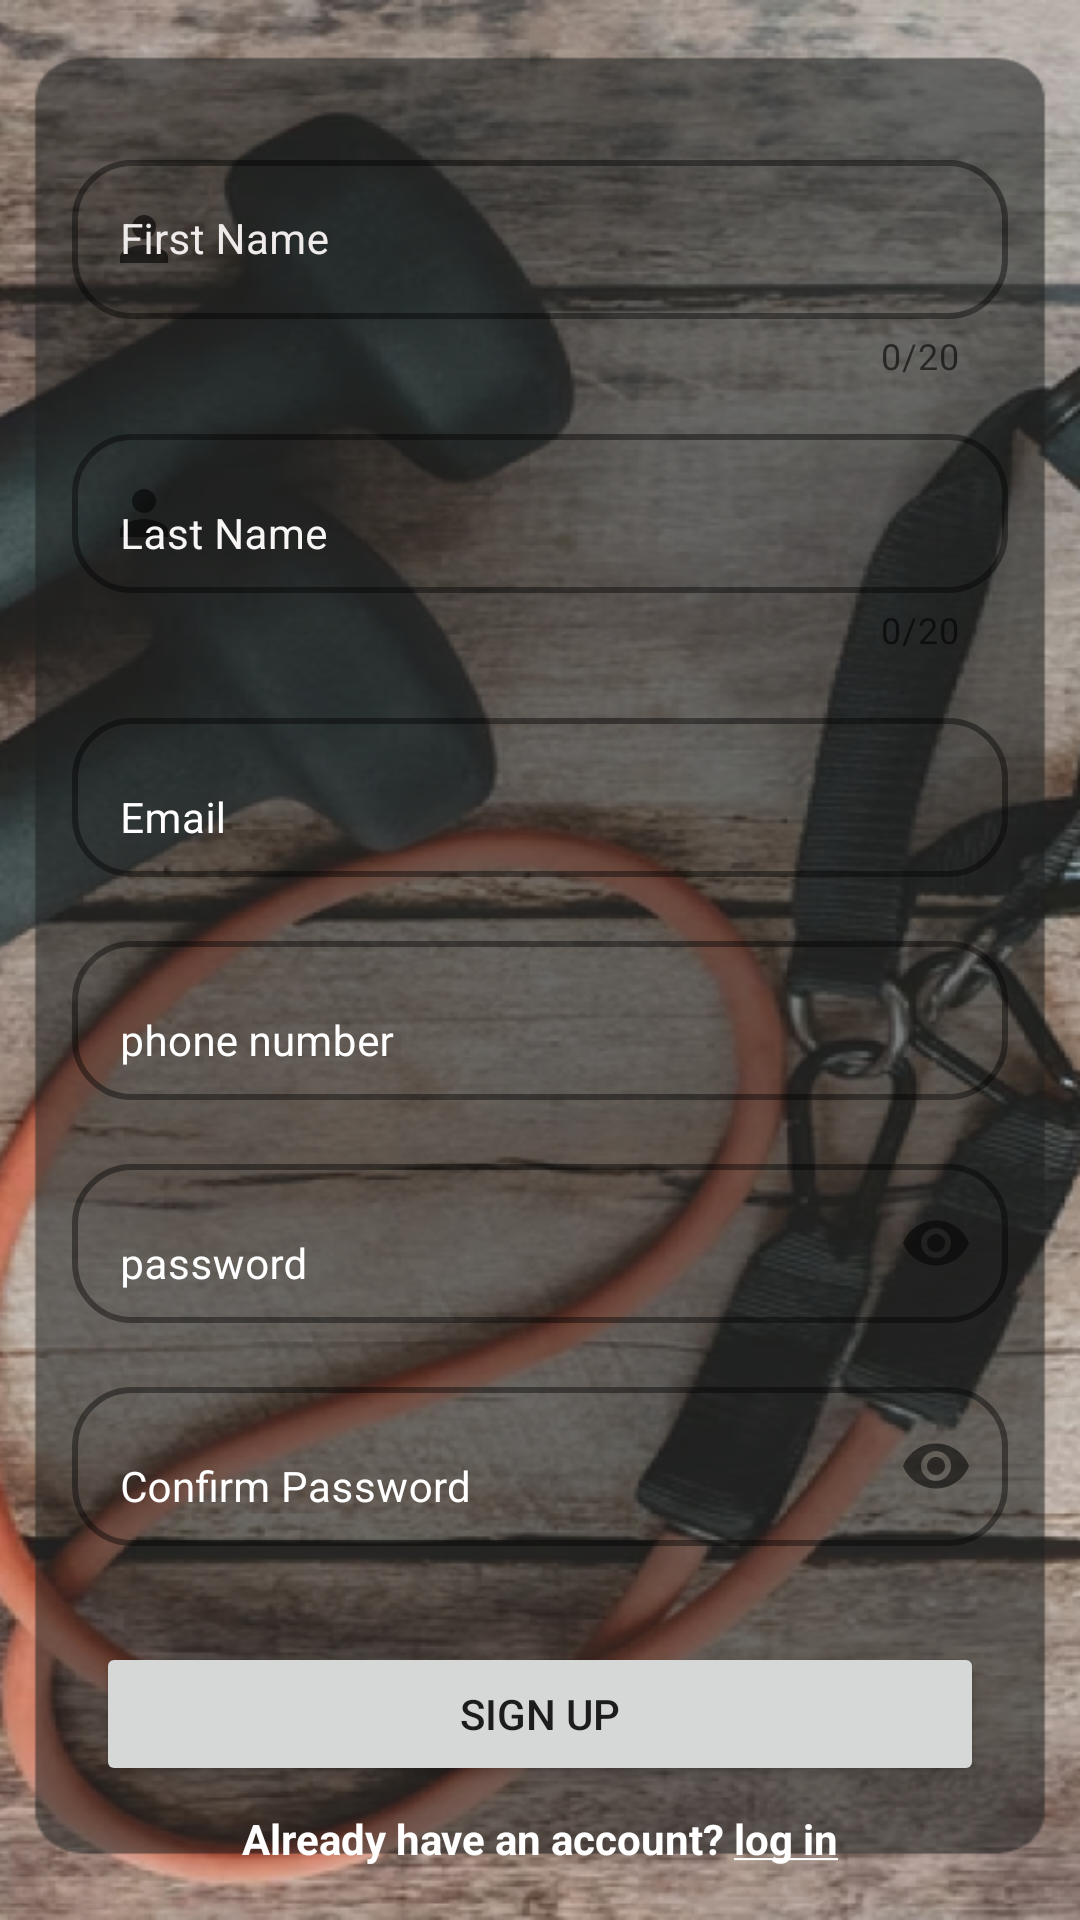

Here is an Android app screen rendered from its layout file. Give the layout XML and the strings, colors and styles it references.
<!-- AndroidManifest.xml: application theme Theme.MyTrackerPal -->
<!-- res/layout/activity_sign_up.xml -->
<?xml version="1.0" encoding="utf-8"?>
<androidx.constraintlayout.widget.ConstraintLayout xmlns:android="http://schemas.android.com/apk/res/android"
    xmlns:app="http://schemas.android.com/apk/res-auto"
    xmlns:tools="http://schemas.android.com/tools"
    android:layout_width="match_parent"
    android:layout_height="match_parent"
    android:background="@drawable/signup"
    tools:context=".ui.SignUpActivity">

    <com.google.android.material.textfield.TextInputLayout
        android:id="@+id/tilFirstName"
        style="@style/Widget.MaterialComponents.TextInputLayout.OutlinedBox"
        android:layout_width="0dp"
        android:layout_height="wrap_content"
        android:layout_marginStart="24dp"
        android:layout_marginTop="48dp"
        android:layout_marginEnd="24dp"
        android:textColorHint="#EFEBEB"
        app:boxBackgroundColor="@android:color/transparent"
        app:boxBackgroundMode="outline"
        app:boxCornerRadiusBottomEnd="20dp"
        app:boxCornerRadiusBottomStart="20dp"
        app:boxCornerRadiusTopEnd="20dp"
        app:boxCornerRadiusTopStart="20dp"
        app:boxStrokeColor="#3F51B5"
        app:boxStrokeWidth="2dp"
        app:counterEnabled="true"
        app:counterMaxLength="20"
        app:endIconMode="clear_text"
        app:layout_constraintEnd_toEndOf="parent"
        app:layout_constraintStart_toStartOf="parent"
        app:layout_constraintTop_toTopOf="parent"
        app:startIconDrawable="@drawable/ic_baseline_person_24">

        <com.google.android.material.textfield.TextInputEditText
            android:id="@+id/etFirstName"
            android:layout_width="match_parent"
            android:layout_height="wrap_content"
            android:hint="@string/first_name"
            android:inputType="textPersonName"
            android:textColor="#000000"
            android:textColorHint="@android:color/white"
            android:textSize="14sp"
            app:counterMaxLength="20" />
    </com.google.android.material.textfield.TextInputLayout>

    <com.google.android.material.textfield.TextInputLayout
        android:id="@+id/tilLastName"
        android:layout_width="0dp"
        android:layout_height="wrap_content"
        android:layout_marginStart="24dp"
        android:layout_marginTop="8dp"
        android:layout_marginEnd="24dp"
        android:textColorHint="#F8F5F5"
        app:boxBackgroundColor="@android:color/transparent"
        app:boxBackgroundMode="outline"
        app:boxCornerRadiusBottomEnd="20dp"
        app:boxCornerRadiusBottomStart="20dp"
        app:boxCornerRadiusTopEnd="20dp"
        app:boxCornerRadiusTopStart="20dp"
        app:boxStrokeColor="#3F51B5"
        app:boxStrokeWidth="2dp"
        app:counterEnabled="true"
        app:counterMaxLength="20"
        app:endIconMode="clear_text"
        app:hintTextAppearance="@style/TextAppearance.AppCompat.Large"
        app:layout_constraintEnd_toEndOf="parent"
        app:layout_constraintStart_toStartOf="parent"
        app:layout_constraintTop_toBottomOf="@+id/tilFirstName"
        app:startIconDrawable="@drawable/ic_baseline_person_24">

        <com.google.android.material.textfield.TextInputEditText
            android:id="@+id/etLastName"
            android:layout_width="match_parent"
            android:layout_height="wrap_content"
            android:hint="@string/last_name"
            android:inputType="textPersonName"
            android:textSize="14sp"
            app:counterMaxLength="20" />
    </com.google.android.material.textfield.TextInputLayout>

    <com.google.android.material.textfield.TextInputLayout
        android:id="@+id/tilEmail"
        android:layout_width="0dp"
        android:layout_height="wrap_content"
        android:layout_marginStart="24dp"
        android:layout_marginTop="16dp"
        android:layout_marginEnd="24dp"
        android:textColorHint="#FFFFFF"
        app:boxBackgroundColor="@android:color/transparent"
        app:boxBackgroundMode="outline"
        app:boxCornerRadiusBottomEnd="20dp"
        app:boxCornerRadiusBottomStart="20dp"
        app:boxCornerRadiusTopEnd="20dp"
        app:boxCornerRadiusTopStart="20dp"
        app:boxStrokeColor="#3F51B5"
        app:boxStrokeWidth="2dp"
        app:layout_constraintEnd_toEndOf="parent"
        app:layout_constraintStart_toStartOf="parent"
        app:layout_constraintTop_toBottomOf="@+id/tilLastName"
        app:startIconDrawable="@drawable/ic_baseline_lock_24">

        <com.google.android.material.textfield.TextInputEditText
            android:id="@+id/etEmail"
            android:layout_width="match_parent"
            android:layout_height="wrap_content"
            android:hint="@string/email_signup"
            android:inputType="textEmailAddress"
            android:textSize="14sp" />
    </com.google.android.material.textfield.TextInputLayout>

    <com.google.android.material.textfield.TextInputLayout
        android:id="@+id/tilPhoneNumber"
        android:layout_width="0dp"
        android:layout_height="wrap_content"
        android:layout_marginStart="24dp"
        android:layout_marginTop="16dp"
        android:layout_marginEnd="24dp"
        android:textColorHint="#FFFFFF"
        app:boxBackgroundColor="@android:color/transparent"
        app:boxBackgroundMode="outline"
        app:boxCornerRadiusBottomEnd="20dp"
        app:boxCornerRadiusBottomStart="20dp"
        app:boxCornerRadiusTopEnd="20dp"
        app:boxCornerRadiusTopStart="20dp"
        app:boxStrokeColor="#3F51B5"
        app:boxStrokeWidth="2dp"
        app:layout_constraintEnd_toEndOf="parent"
        app:layout_constraintStart_toStartOf="parent"
        app:layout_constraintTop_toBottomOf="@+id/tilEmail"
        app:startIconDrawable="@drawable/ic_baseline_lock_24">

        <com.google.android.material.textfield.TextInputEditText
            android:id="@+id/etPhone"
            android:layout_width="match_parent"
            android:layout_height="wrap_content"
            android:hint="@string/phone_number"
            android:inputType="number"
            android:textSize="14sp" />
    </com.google.android.material.textfield.TextInputLayout>


    <com.google.android.material.textfield.TextInputLayout
        android:id="@+id/tilPassword"
        android:layout_width="0dp"
        android:layout_height="wrap_content"
        android:layout_marginStart="24dp"
        android:layout_marginTop="16dp"
        android:layout_marginEnd="24dp"
        android:textColorHint="#FFFFFF"
        app:boxBackgroundColor="@android:color/transparent"
        app:boxBackgroundMode="outline"
        app:boxCornerRadiusBottomEnd="20dp"
        app:boxCornerRadiusBottomStart="20dp"
        app:boxCornerRadiusTopEnd="20dp"
        app:boxCornerRadiusTopStart="20dp"
        app:boxStrokeColor="#3F51B5"
        app:boxStrokeWidth="2dp"
        app:layout_constraintEnd_toEndOf="parent"
        app:layout_constraintStart_toStartOf="parent"
        app:layout_constraintTop_toBottomOf="@+id/tilPhoneNumber"
        app:passwordToggleEnabled="true"
        app:startIconDrawable="@drawable/ic_baseline_lock_24">

        <com.google.android.material.textfield.TextInputEditText
            android:id="@+id/etPassword"
            android:layout_width="match_parent"
            android:layout_height="wrap_content"
            android:hint="@string/password"
            android:inputType="textPassword"
            android:textSize="14sp" />
    </com.google.android.material.textfield.TextInputLayout>

    <com.google.android.material.textfield.TextInputLayout
        android:id="@+id/tilConfirmPassword"
        android:layout_width="0dp"
        android:layout_height="wrap_content"
        android:layout_marginStart="24dp"
        android:layout_marginTop="16dp"
        android:layout_marginEnd="24dp"
        android:textColorHint="#FFFFFF"
        app:boxBackgroundColor="@android:color/transparent"
        app:boxBackgroundMode="outline"
        app:boxCornerRadiusBottomEnd="20dp"
        app:boxCornerRadiusBottomStart="20dp"
        app:boxCornerRadiusTopEnd="20dp"
        app:boxCornerRadiusTopStart="20dp"
        app:boxStrokeColor="#3F51B5"
        app:boxStrokeWidth="2dp"
        app:layout_constraintEnd_toEndOf="parent"
        app:layout_constraintStart_toStartOf="parent"
        app:layout_constraintTop_toBottomOf="@+id/tilPassword"
        app:passwordToggleEnabled="true"
        app:startIconDrawable="@drawable/ic_baseline_lock_24">

        <com.google.android.material.textfield.TextInputEditText
            android:id="@+id/etConfirmPassword"
            android:layout_width="match_parent"
            android:layout_height="wrap_content"
            android:hint="@string/confirm_password"
            android:inputType="textPassword"
            android:textSize="14sp" />
    </com.google.android.material.textfield.TextInputLayout>

    <Button
        android:id="@+id/btnSignUp"
        android:layout_width="0dp"
        android:layout_height="wrap_content"
        android:layout_marginStart="32dp"
        android:layout_marginTop="32dp"
        android:layout_marginEnd="32dp"
        android:text="@string/sing_up"
        app:cornerRadius="50dp"
        app:layout_constraintEnd_toEndOf="parent"
        app:layout_constraintStart_toStartOf="parent"
        app:layout_constraintTop_toBottomOf="@+id/tilConfirmPassword" />

    <TextView
        android:id="@+id/tvLogIn"
        android:layout_width="wrap_content"
        android:layout_height="0dp"
        android:layout_marginTop="8dp"
        android:text="@string/login"
        android:textColor="@android:color/white"
        android:textSize="14sp"
        android:textStyle="bold"
        app:layout_constraintEnd_toEndOf="parent"
        app:layout_constraintStart_toStartOf="parent"
        app:layout_constraintTop_toBottomOf="@+id/btnSignUp" />

    <ProgressBar
        android:id="@+id/pvRegister"
        style="?android:attr/progressBarStyle"
        android:layout_width="wrap_content"
        android:layout_height="wrap_content"
        android:visibility="gone"
        app:layout_constraintBottom_toBottomOf="parent"
        app:layout_constraintEnd_toEndOf="parent"
        app:layout_constraintStart_toStartOf="parent"
        app:layout_constraintTop_toTopOf="parent" />
</androidx.constraintlayout.widget.ConstraintLayout>
<!-- resources referenced by this layout -->
<resources>
  <!-- drawable ic_baseline_person_24 (drawable) -->
  <vector android:height="24dp" android:tint="#0C0B0B"
      android:viewportHeight="24" android:viewportWidth="24"
      android:width="24dp" xmlns:android="http://schemas.android.com/apk/res/android">
      <path android:fillColor="@android:color/white" android:pathData="M12,12c2.21,0 4,-1.79 4,-4s-1.79,-4 -4,-4 -4,1.79 -4,4 1.79,4 4,4zM12,14c-2.67,0 -8,1.34 -8,4v2h16v-2c0,-2.66 -5.33,-4 -8,-4z"/>
  </vector>
  <!-- drawable signup: png bitmap (drawable-v24, 473475 bytes) -->
  <string name="confirm_password">Confirm Password</string>
  <string name="email_signup">Email</string>
  <string name="first_name">First Name</string>
  <string name="last_name">Last Name</string>
  <string name="login">Already have an account? <u>log in</u></string>
  <string name="password">password</string>
  <string name="phone_number">phone number</string>
  <string name="sing_up">Sign Up</string>
  <style name="Theme.MyTrackerPal" parent="Theme.MaterialComponents.DayNight.DarkActionBar">
          
          <item name="colorPrimary">@color/purple_500</item>
          <item name="colorPrimaryVariant">@color/purple_700</item>
          <item name="colorOnPrimary">@color/white</item>
          
          <item name="colorSecondary">@color/teal_200</item>
          <item name="colorSecondaryVariant">@color/teal_700</item>
          <item name="colorOnSecondary">@color/black</item>
          
          <item name="android:statusBarColor" tools:targetApi="l">?attr/colorPrimaryVariant</item>
          
      </style>
  <color name="purple_500">#FF6200EE</color>
  <color name="purple_700">#FF3700B3</color>
  <color name="white">#FFFFFFFF</color>
  <color name="teal_200">#FF03DAC5</color>
  <color name="teal_700">#FF018786</color>
  <color name="black">#FF000000</color>
</resources>
